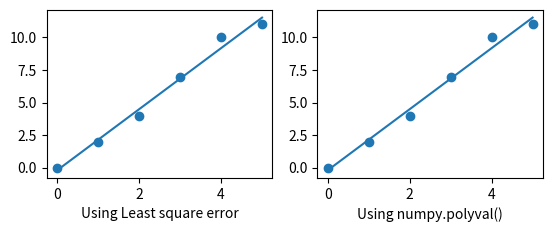

Here is the Python script that generated this plot:
import numpy as np
import matplotlib.pyplot as plot

data = np.array([
    [0, 0],
    [1, 2],
    [2, 4],
    [3, 7],
    [4, 10],
    [5, 11]
])
x = data[:, 0]
y = data[:, 1]
print(x)
e_x = np.mean(x)
e_y = np.mean(y)
var_x = np.var(x)
var_y = np.var(y)
e_xy = np.mean(x * y)
print("E[x]:", e_x)
print("E[y]:", e_y)
print("Var[x]:", var_x)
print("Var[y]:", var_y)
print("E[xy]:", e_xy)
print("E[xy]-E[x]E[y]:", e_xy - e_x * e_y)
covar1 = np.mean((x - e_x) * (y - e_y))
covar2 = e_xy - e_x * e_y
covar3 = np.cov(x, y, bias=True)
b = covar1 / var_x
a = e_y - b * e_x
correlation = np.sum((b * x + a - e_y)**2) / np.sum((y - e_y)**2)
print("Covar1(x,y)(E[(x-E[x])(y-E[y])):", covar1)
print("Covar2(x,y)(E[xy]-E[x]E[y]):", covar2)
print("Covar3(x,y)(numpy):\n", covar3)
print("Eigen values of covar(x,y):\n", np.linalg.eig(covar3))
print(a, b)
print("Correlation coefficient:\n", correlation)

xx = np.linspace(min(x), max(x), 100)
yy = b * xx + a

fn = np.polyfit(x, y, 1)
yyy = np.polyval(fn, xx)
print("fn:", fn)
print("b,a:", b, a)

plot.subplot(221)
plot.plot(xx, yy)
plot.scatter(x, y)
plot.xlabel("Using Least square error")

plot.subplot(222)
plot.plot(xx, yyy)
plot.scatter(x, y)
plot.xlabel("Using numpy.polyval()")

plot.show()
